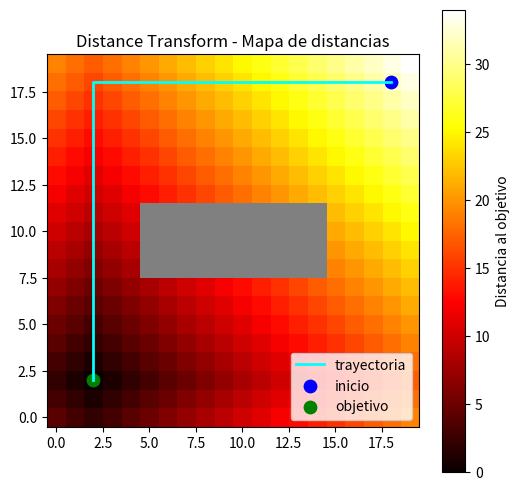

Recreate this plot in Python. (Note: this script raises an exception after producing the figure.)
# Distance Transform - Parte D (Actividad D1)
import numpy as np
import matplotlib.pyplot as plt

# ========================= MAPA =========================
grid = np.zeros((20, 20))
grid[8:12, 5:15] = 1          # obstáculo (filas y=8..11, columnas x=5..14)

goal = (2, 2)                  # celda objetivo (x, y)
start = (18, 18)               # punto inicial (x, y)

vecinos = [(-1, 0), (1, 0), (0, -1), (0, 1)]

# ========================= DISTANCE TRANSFORM =========================
dist = np.full(grid.shape, np.inf)
dist[goal[1], goal[0]] = 0

# propagación iterativa desde el objetivo
for _ in range(100):
    for y in range(grid.shape[0]):
        for x in range(grid.shape[1]):
            if grid[y, x] == 0 and (x, y) != goal:
                for dx, dy in vecinos:
                    nx, ny = x + dx, y + dy
                    if 0 <= nx < grid.shape[1] and 0 <= ny < grid.shape[0]:
                        dist[y, x] = min(dist[y, x], dist[ny, nx] + 1)

# ========================= SEGUIMIENTO DEL CAMINO =========================
pos = start
path = [pos]
for _ in range(200):
    if pos == goal:
        break
    x, y = pos
    candidatos = []
    for dx, dy in vecinos:
        nx, ny = x + dx, y + dy
        if 0 <= nx < grid.shape[1] and 0 <= ny < grid.shape[0] and grid[ny, nx] == 0:
            candidatos.append(((nx, ny), dist[ny, nx]))
    pos = min(candidatos, key=lambda t: t[1])[0]
    path.append(pos)

path = np.array(path)
print("Longitud del camino (pasos):", len(path) - 1)
print("Distancia en el mapa desde el inicio:", dist[start[1], start[0]])

# ========================= VISUALIZACIÓN =========================
cmap = plt.cm.hot.copy()
cmap.set_bad('gray')                       # obstáculos en gris
dist_vis = np.where(grid == 1, np.nan, dist)

plt.figure(figsize=(6, 6))
plt.imshow(dist_vis, origin='lower', cmap=cmap)
plt.colorbar(label="Distancia al objetivo")
plt.plot(path[:, 0], path[:, 1], 'cyan', linewidth=2, label="trayectoria")
plt.scatter(start[0], start[1], c='blue', s=80, label="inicio")
plt.scatter(goal[0], goal[1], c='green', s=80, label="objetivo")
plt.title("Distance Transform - Mapa de distancias")
plt.legend()
plt.savefig("graficas/D_distancias.png", dpi=150)
plt.show()
